Run: headless pygame with SDL's dummy video driver; simulated clock (each Clock.tick advances the game by its frame time, no real sleeping); random seed 0; keys injected as events and as key.get_pressed() state; no mouse input.
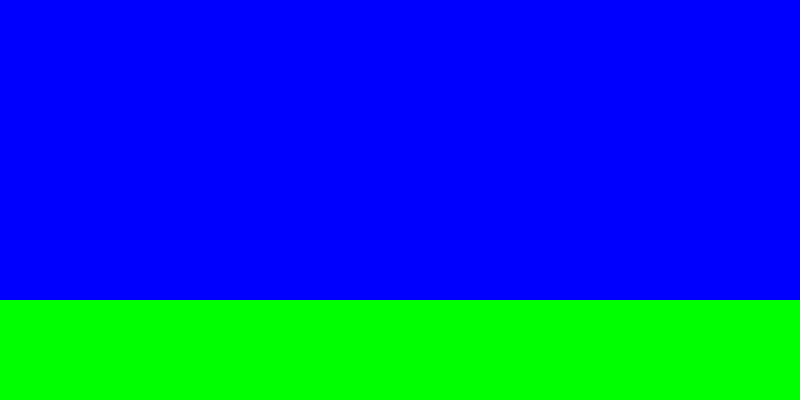
Frame 1 of 4 · flips 1–60 · no input
Frame 2 of 4 · flips 61–180 · tapped SPACE, RETURN · held RIGHT (→), D · screen unchanged from frame 1, image omitted
Frame 3 of 4 · flips 181–300 · held DOWN (↓), S · screen unchanged from frame 2, image omitted
Frame 4 of 4 · flips 301–420 · held LEFT (←), A, UP (↑), W · screen unchanged from frame 3, image omitted

The pygame program that drew these frames:

import pygame
from sys import exit

pygame.init()
screen = pygame.display.set_mode((800, 400))
pygame.display.set_caption("Platformer Game")
clock = pygame.time.Clock()
bg = pygame.Surface((800, 400))
ground = pygame.Surface((800, 200))
bg.fill('blue')
ground.fill('green')

while True:
  for event in pygame.event.get():
    if event.type == pygame.QUIT:
      pygame.quit()
      exit()
  screen.blit(bg, (0, 0))
  screen.blit(ground, (0, 300))
  pygame.display.update()
  clock.tick(60)
